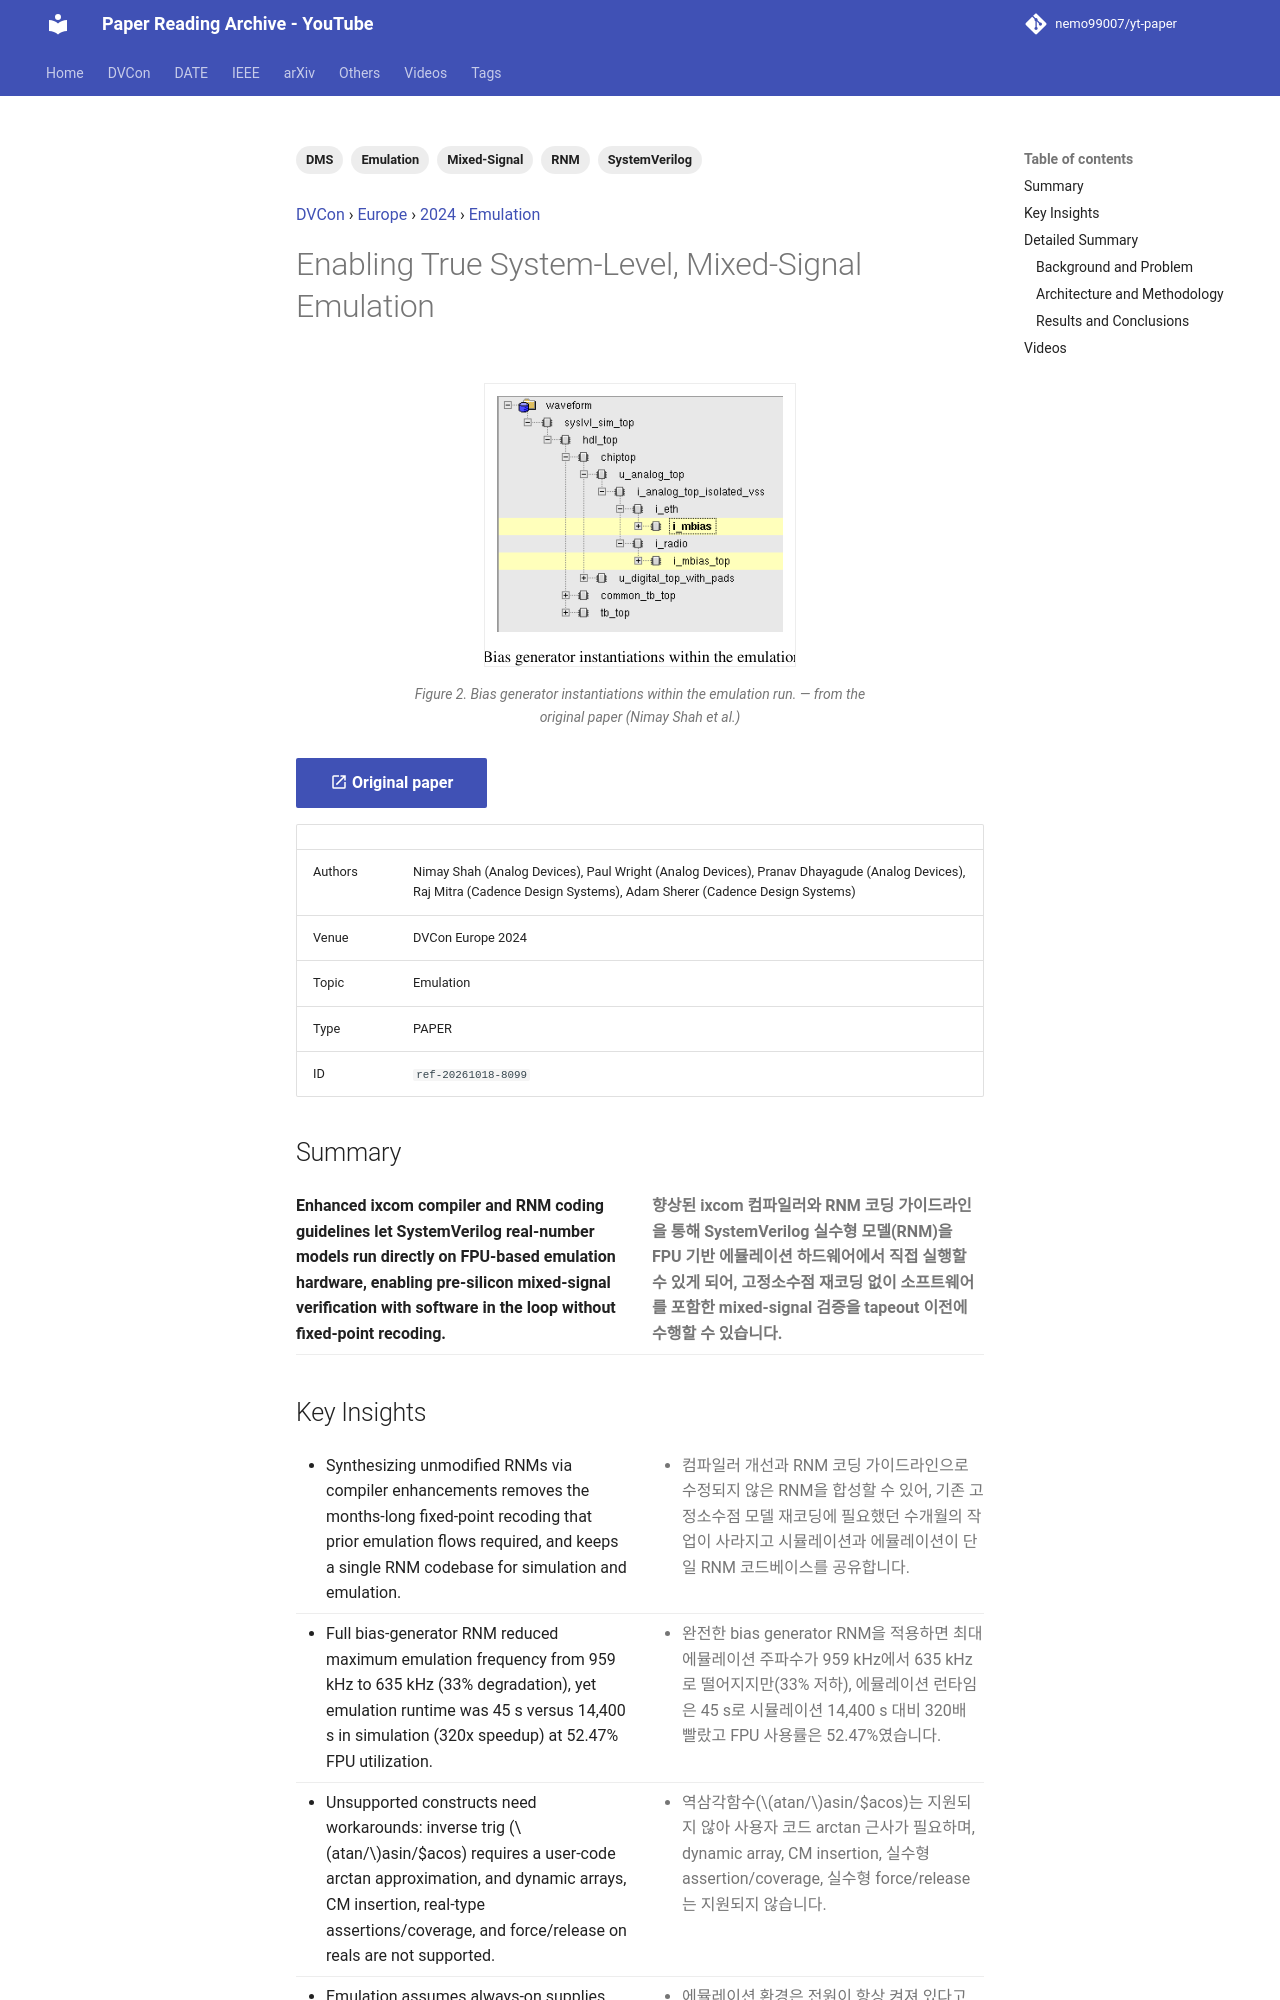

repository: nemo99007/yt-paper · page: papers/ref-20261018-8099-enabling-true-system-level-mixed-signal-emulation/index.html · generator: mkdocs

---
id: ref-20261018-8099
title: Enabling True System-Level, Mixed-Signal Emulation
date: '2024-08-01'
venue: DVCon
region: Europe
year: 2024
category: Emulation
tags:
- Emulation
- RNM
- Mixed-Signal
- SystemVerilog
- DMS
source_type: PAPER
source_url: https://dvcon-proceedings.org/wp-content/uploads/157-Enabling-True-System-Level-Mixed-Signal-Emulation.pdf
authors: Nimay Shah (Analog Devices), Paul Wright (Analog Devices), Pranav Dhayagude (Analog Devices), Raj Mitra (Cadence Design Systems), Adam Sherer (Cadence Design Systems)
youtube_videos:
- video_id: shvv5KRtxp8
  url: https://www.youtube.com/watch?v=shvv5KRtxp8
  title: '[DVCON2024] Enabling True System-Level, Mixed-Signal Emulation'
  timestamp: null
---


<!-- generated by yt-paper; edits will be overwritten -->
[DVCon](../dvcon/index.md) › [Europe](../dvcon/europe.md) › [2024](../dvcon/by-year.md#2024) › [Emulation](../dvcon/by-topic.md#emulation)

# Enabling True System-Level, Mixed-Signal Emulation

<figure class="rep-fig" markdown>
![Figure 2. Bias generator instantiations within the emulation run.](../assets/figures/ref-20261018-8099.png?v=1792379474){ loading=lazy }
<figcaption>Figure 2. Bias generator instantiations within the emulation run. — from the original paper (Nimay Shah et al.)</figcaption>
</figure>

[:material-open-in-new: Original paper](https://dvcon-proceedings.org/wp-content/uploads/157-Enabling-True-System-Level-Mixed-Signal-Emulation.pdf){ .md-button .md-button--primary target=_blank }

| | |
|---|---|
| Authors | Nimay Shah (Analog Devices), Paul Wright (Analog Devices), Pranav Dhayagude (Analog Devices), Raj Mitra (Cadence Design Systems), Adam Sherer (Cadence Design Systems) |
| Venue | DVCon Europe 2024 |
| Topic | Emulation |
| Type | PAPER |
| ID | `ref-20261018-8099` |

## Summary

<div class="bi" markdown>
<div class="bi-en" markdown>

**Enhanced ixcom compiler and RNM coding guidelines let SystemVerilog real-number models run directly on FPU-based emulation hardware, enabling pre-silicon mixed-signal verification with software in the loop without fixed-point recoding.**

</div>
<div class="bi-ko" markdown>

**향상된 ixcom 컴파일러와 RNM 코딩 가이드라인을 통해 SystemVerilog 실수형 모델(RNM)을 FPU 기반 에뮬레이션 하드웨어에서 직접 실행할 수 있게 되어, 고정소수점 재코딩 없이 소프트웨어를 포함한 mixed-signal 검증을 tapeout 이전에 수행할 수 있습니다.**

</div>
</div>
